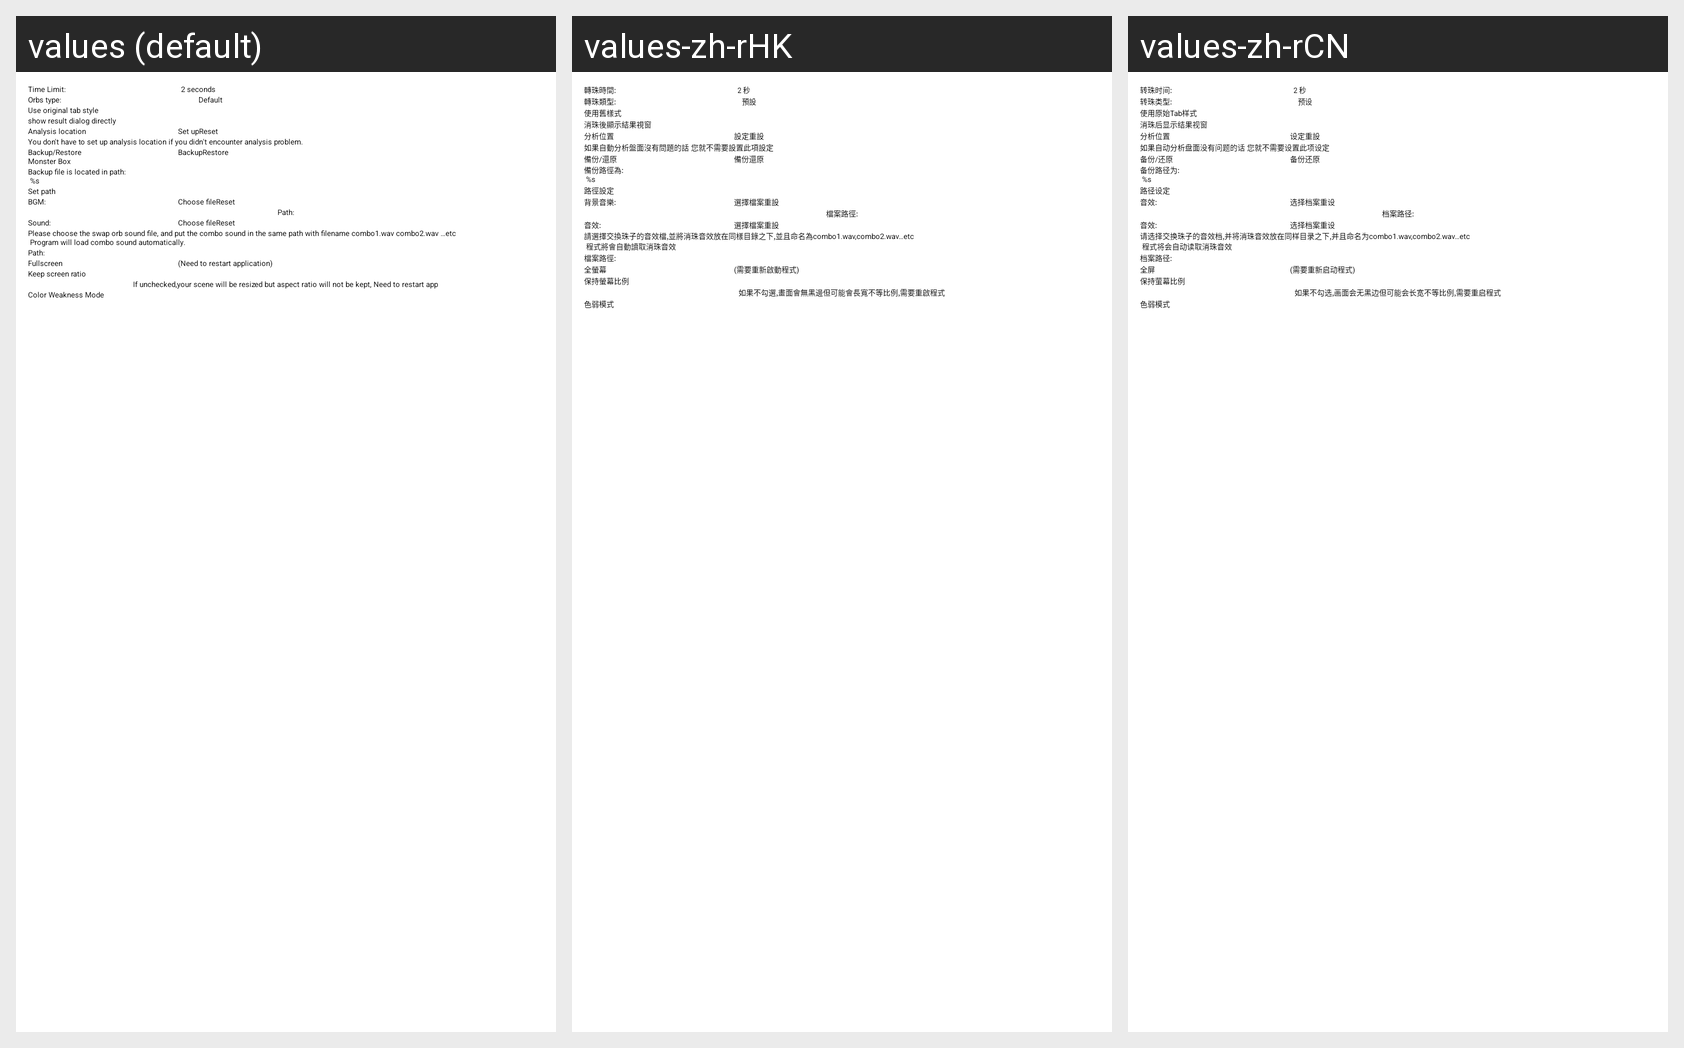

The Android screen above is rendered under several locales of the same app. Produce the string resources it draws, with the default and per-locale values.
Android screen res/layout/basic_settings.xml rendered under 3 locales, left to right: values (default), values-zh-rHK, values-zh-rCN. Device: Nexus 5 (rendered at 1080×1920; each locale shown at half size, 540×960, under a caption strip naming it); theme AppTheme.
Other locales in the repository, not shown: values-ja, values-ko, values-zh-rTW.
Strings drawn on this screen, with the default value and each locale's value (text and hints the layout hard-codes, and strings that could not be matched under every locale, appear in the picture but are not listed):

time_limit
  values: Time Limit:
  values-zh-rHK: 轉珠時間:
  values-zh-rCN: 转珠时间:

orb_type
  values: Orbs type:
  values-zh-rHK: 轉珠類型:
  values-zh-rCN: 转珠类型:

use_original_tab_style2
  values: Use original tab style
  values-zh-rHK: 使用舊樣式
  values-zh-rCN: 使用原始Tab样式

show_result_dialog_directly
  values: show result dialog directly
  values-zh-rHK: 消珠後顯示結果視窗
  values-zh-rCN: 消珠后显示结果视窗

str_analysis
  values: Analysis location
  values-zh-rHK: 分析位置
  values-zh-rCN: 分析位置

str_setup
  values: Set up
  values-zh-rHK: 設定
  values-zh-rCN: 设定

str_reset
  values: Reset
  values-zh-rHK: 重設
  values-zh-rCN: 重設

str_dont_set
  values: You don't have to set up analysis location if you didn't encounter analysis problem.
  values-zh-rHK: 如果自動分析盤面沒有問題的話 您就不需要設置此項設定
  values-zh-rCN: 如果自动分析盘面没有问题的话 您就不需要设置此项设定

str_backup_restore
  values: Backup/Restore
      Monster Box
  values-zh-rHK: 備份/還原
  values-zh-rCN: 备份/还原

str_backup
  values: Backup
  values-zh-rHK: 備份
  values-zh-rCN: 备份

str_restore
  values: Restore
  values-zh-rHK: 還原
  values-zh-rCN: 还原

str_backup_path
  values: Backup file is located in path:
       %s
  values-zh-rHK: 備份路徑為: 
       %s
  values-zh-rCN: 备份路径为: 
       %s

str_set_path
  values: Set path
  values-zh-rHK: 路徑設定
  values-zh-rCN: 路径设定

sound_onoff
  values: BGM:
  values-zh-rHK: 背景音樂:
  values-zh-rCN: 音效:

str_set_bgm
  values: Choose file
  values-zh-rHK: 選擇檔案
  values-zh-rCN: 选择档案

str_reset_bgm
  values: Reset
  values-zh-rHK: 重設
  values-zh-rCN: 重设

str_path
  values: Path:
  values-zh-rHK: 檔案路徑:
  values-zh-rCN: 档案路径:

sound
  values: Sound:
  values-zh-rHK: 音效:
  values-zh-rCN: 音效:

str_sound_file
  values: Please choose the swap orb sound file, and put the combo sound in the same path with filename combo1.wav combo2.wav …etc
       Program will load combo sound automatically.
  values-zh-rHK: 請選擇交換珠子的音效檔,並將消珠音效放在同樣目錄之下,並且命名為combo1.wav,combo2.wav…etc
       程式將會自動讀取消珠音效
  values-zh-rCN: 请选择交换珠子的音效档,并将消珠音效放在同样目录之下,并且命名为combo1.wav,combo2.wav…etc
       程式将会自动读取消珠音效

str_fullscreen
  values: Fullscreen
  values-zh-rHK: 全螢幕
  values-zh-rCN: 全屏

str_restart_app
  values: (Need to restart application)
  values-zh-rHK: (需要重新啟動程式)
  values-zh-rCN: (需要重新启动程式)

str_keep_ratio
  values: Keep screen ratio
  values-zh-rHK: 保持螢幕比例
  values-zh-rCN: 保持萤幕比例

str_keep_ratio_warning_restart_app
  values: If unchecked,your scene will be resized but aspect ratio will not be kept, Need to restart app
  values-zh-rHK: 如果不勾選,畫面會無黑邊但可能會長寬不等比例,需要重啟程式
  values-zh-rCN: 如果不勾选,画面会无黑边但可能会长宽不等比例,需要重启程式

str_color_weakness
  values: Color Weakness Mode
  values-zh-rHK: 色弱模式
  values-zh-rCN: 色弱模式
